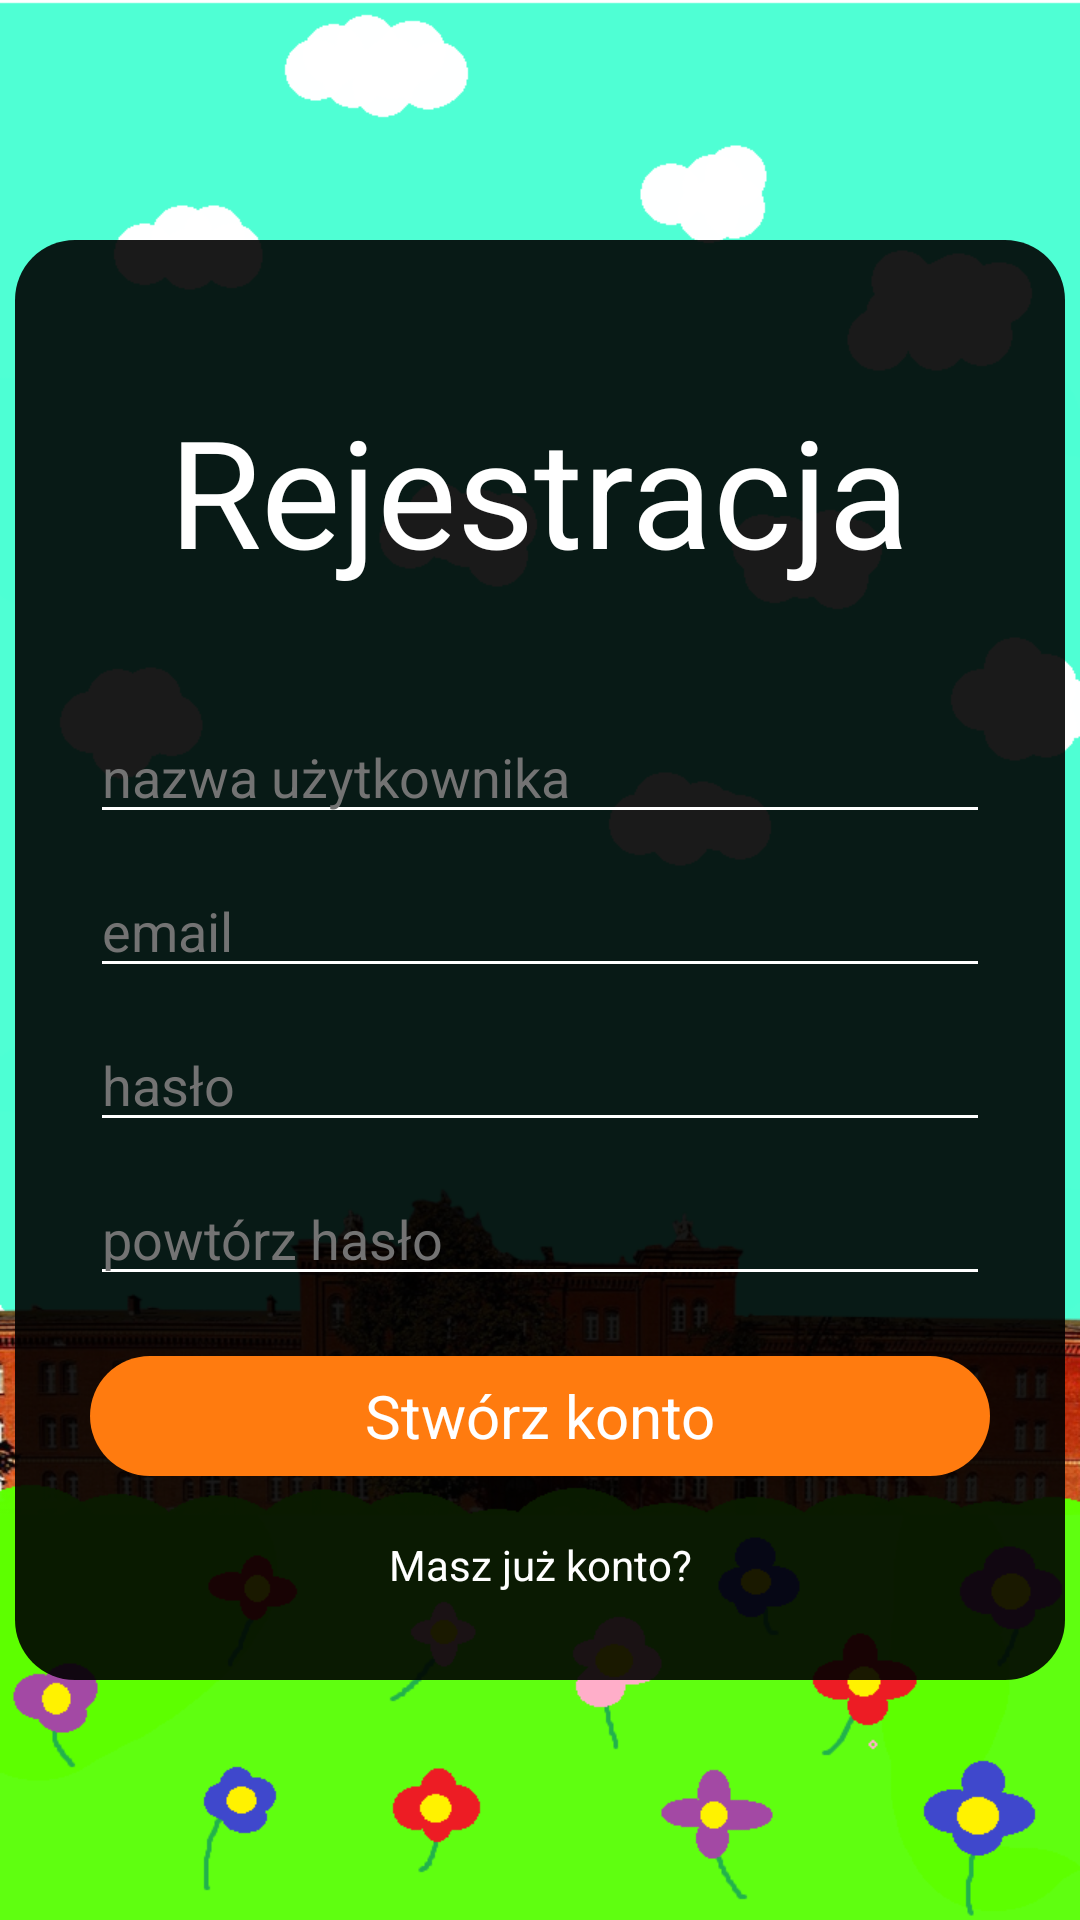

Layout XML and referenced resources for this Android screen:
<!-- AndroidManifest.xml: application theme Theme.PWSZflappy -->
<!-- res/layout/activity_register.xml -->
<?xml version="1.0" encoding="utf-8"?>
<androidx.constraintlayout.widget.ConstraintLayout xmlns:android="http://schemas.android.com/apk/res/android"
    xmlns:app="http://schemas.android.com/apk/res-auto"
    xmlns:tools="http://schemas.android.com/tools"
    android:layout_width="match_parent"
    android:layout_height="match_parent"
    android:background="@drawable/background"
    tools:context=".RegisterActivity">

    <androidx.constraintlayout.widget.ConstraintLayout
        android:layout_width="wrap_content"
        android:layout_height="wrap_content"
        app:layout_constraintStart_toStartOf="parent"
        app:layout_constraintEnd_toEndOf="parent"
        app:layout_constraintTop_toTopOf="parent"
        app:layout_constraintBottom_toBottomOf="parent"
        android:layout_marginStart="10dp"
        android:layout_marginEnd="10dp">

        <ImageView
            android:layout_width="350dp"
            android:layout_height="480dp"
            app:layout_constraintTop_toTopOf="parent"
            app:layout_constraintBottom_toBottomOf="parent"
            app:layout_constraintStart_toStartOf="parent"
            app:layout_constraintEnd_toEndOf="parent"
            android:src="@drawable/panel_shape"
            android:alpha="0.9"/>

        <TextView
            android:id="@+id/register_title_tv"
            android:layout_width="wrap_content"
            android:layout_height="wrap_content"
            android:text="Rejestracja"
            android:textColor="@color/white"
            android:textSize="50dp"
            android:layout_marginTop="50dp"
            app:layout_constraintStart_toStartOf="parent"
            app:layout_constraintEnd_toEndOf="parent"
            app:layout_constraintTop_toTopOf="parent" />

        <androidx.appcompat.widget.AppCompatEditText
            android:id="@+id/register_username_et"
            android:layout_width="300dp"
            android:layout_height="wrap_content"
            android:layout_marginTop="40dp"
            android:hint="nazwa użytkownika"
            android:textColor="@color/white"
            android:textColorHint="#737373"
            android:backgroundTint="@color/white"
            app:layout_constraintStart_toStartOf="parent"
            app:layout_constraintEnd_toEndOf="parent"
            app:layout_constraintTop_toBottomOf="@id/register_title_tv"/>

        <androidx.appcompat.widget.AppCompatEditText
            android:id="@+id/register_email_et"
            android:layout_width="300dp"
            android:layout_height="wrap_content"
            android:layout_marginTop="10dp"
            android:hint="email"
            android:textColor="@color/white"
            android:textColorHint="#737373"
            android:backgroundTint="@color/white"
            android:inputType="textEmailAddress"
            app:layout_constraintStart_toStartOf="parent"
            app:layout_constraintEnd_toEndOf="parent"
            app:layout_constraintTop_toBottomOf="@id/register_username_et"/>

        <androidx.appcompat.widget.AppCompatEditText
            android:id="@+id/register_password_et"
            android:layout_width="300dp"
            android:layout_height="wrap_content"
            android:layout_marginTop="10dp"
            android:hint="hasło"
            android:textColor="@color/white"
            android:textColorHint="#737373"
            android:backgroundTint="@color/white"
            android:inputType="textPassword"
            app:layout_constraintStart_toStartOf="parent"
            app:layout_constraintEnd_toEndOf="parent"
            app:layout_constraintTop_toBottomOf="@id/register_email_et"/>

        <androidx.appcompat.widget.AppCompatEditText
            android:id="@+id/register_passwordrepeat_et"
            android:layout_width="300dp"
            android:layout_height="wrap_content"
            android:layout_marginTop="10dp"
            android:hint="powtórz hasło"
            android:inputType="textPassword"
            android:textColor="@color/white"
            android:textColorHint="#737373"
            android:backgroundTint="@color/white"
            app:layout_constraintStart_toStartOf="parent"
            app:layout_constraintEnd_toEndOf="parent"
            app:layout_constraintTop_toBottomOf="@id/register_password_et"/>

        <include layout="@layout/button_createaccount"
            android:id="@+id/register_create_b"
            android:layout_width="300dp"
            android:layout_height="40dp"
            app:layout_constraintStart_toStartOf="parent"
            app:layout_constraintEnd_toEndOf="parent"
            app:layout_constraintTop_toBottomOf="@+id/register_passwordrepeat_et"
            android:layout_marginTop="20dp" />

        <TextView
            android:id="@+id/register_back_tv"
            android:layout_width="wrap_content"
            android:layout_height="wrap_content"
            android:text="Masz już konto?"
            android:textColor="@color/white"
            android:layout_marginTop="20dp"
            app:layout_constraintStart_toStartOf="parent"
            app:layout_constraintEnd_toEndOf="parent"
            app:layout_constraintTop_toBottomOf="@id/register_create_b"/>

    </androidx.constraintlayout.widget.ConstraintLayout>

</androidx.constraintlayout.widget.ConstraintLayout>
<!-- res/layout/button_createaccount.xml (included above) -->
<?xml version="1.0" encoding="utf-8"?>
<RelativeLayout
    xmlns:android="http://schemas.android.com/apk/res/android"
    android:layout_width="wrap_content"
    android:layout_height="wrap_content"
    android:background="@drawable/button_shape">

    <TextView
        android:layout_width="wrap_content"
        android:layout_height="wrap_content"
        android:text="Stwórz konto"
        android:textColor="@color/white"
        android:textSize="20sp"
        android:gravity="center"
        android:layout_alignParentStart="true"
        android:layout_alignParentEnd="true"
        android:layout_alignParentTop="true"
        android:layout_alignParentBottom="true" />

</RelativeLayout>
<!-- resources referenced by this layout -->
<resources>
  <color name="white">#FFFFFFFF</color>
  <!-- drawable background: png bitmap (drawable-v24, 333183 bytes) -->
  <!-- drawable button_shape (drawable) -->
  <?xml version="1.0" encoding="utf-8"?>
  <shape xmlns:android="http://schemas.android.com/apk/res/android"
      android:shape="rectangle">
      <corners android:radius="20dp"/>
      <solid
          android:color="#ff7b0f"/>
  </shape>
  <!-- drawable panel_shape (drawable) -->
  <?xml version="1.0" encoding="utf-8"?>
  <shape xmlns:android="http://schemas.android.com/apk/res/android"
      android:shape="rectangle">
      <corners android:radius="20dp"/>
      <solid
          android:color="@color/black"/>
  </shape>
  <style name="Theme.PWSZflappy" parent="Theme.MaterialComponents.DayNight.NoActionBar">
          
          <item name="colorPrimary">@color/purple_500</item>
          <item name="colorPrimaryVariant">@color/purple_700</item>
          <item name="colorOnPrimary">@color/white</item>
          
          <item name="colorSecondary">@color/teal_200</item>
          <item name="colorSecondaryVariant">@color/teal_700</item>
          <item name="colorOnSecondary">@color/black</item>
          
          <item name="android:statusBarColor" tools:targetApi="l">?attr/colorPrimaryVariant</item>
          
      </style>
  <color name="black">#FF000000</color>
  <color name="purple_500">#ff7b0f</color>
  <color name="purple_700">#FF3700B3</color>
  <color name="teal_200">#FF03DAC5</color>
  <color name="teal_700">#FF018786</color>
</resources>
